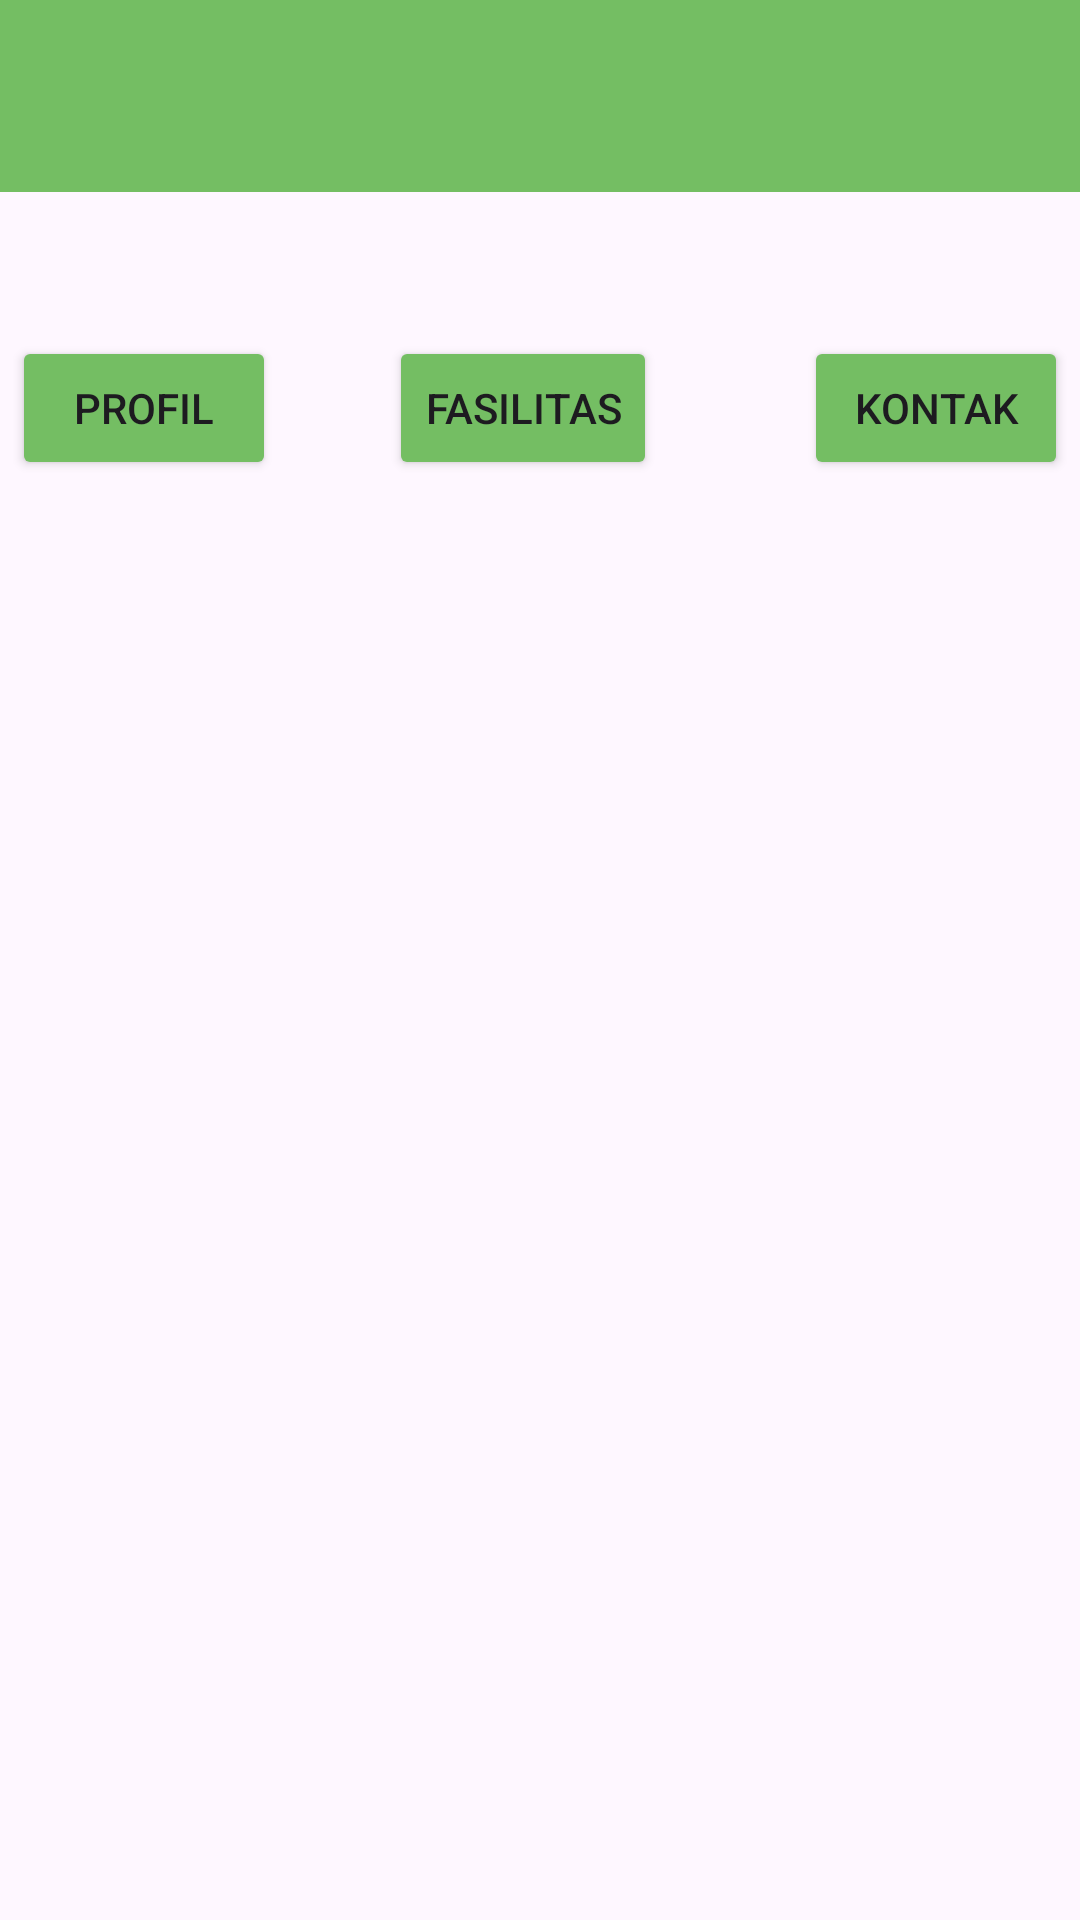

Layout XML and referenced resources for this Android screen:
<!-- AndroidManifest.xml: application theme Theme.Tiaradistinctive -->
<!-- res/layout/activity_seventh.xml -->
<?xml version="1.0" encoding="utf-8"?>
<androidx.constraintlayout.widget.ConstraintLayout
    xmlns:android="http://schemas.android.com/apk/res/android"
    xmlns:app="http://schemas.android.com/apk/res-auto"
    xmlns:tools="http://schemas.android.com/tools"
    android:id="@+id/main"
    android:layout_width="match_parent"
    android:layout_height="match_parent"
    tools:context=".Home.pertemuan_4_laporan.SeventhActivity">

    <com.google.android.material.appbar.AppBarLayout
        android:id="@+id/appBar"
        android:layout_width="match_parent"
        android:layout_height="wrap_content"
        android:background="@color/hijau_primary"
        app:layout_constraintEnd_toEndOf="parent"
        app:layout_constraintStart_toStartOf="parent"
        app:layout_constraintTop_toTopOf="parent">

        <androidx.appcompat.widget.Toolbar
            android:id="@+id/toolbar"
            android:layout_width="match_parent"
            android:layout_height="?attr/actionBarSize"
            android:background="@color/hijau_primary"
            app:layout_constraintEnd_toEndOf="parent"
            app:layout_constraintStart_toStartOf="parent"
            app:layout_constraintTop_toTopOf="parent"
            app:subtitleTextColor="@color/putih_soft"
            app:titleTextColor="@color/putih_soft"
            app:layout_scrollFlags="scroll|enterAlways"/>
    </com.google.android.material.appbar.AppBarLayout>

    <Button
        android:id="@+id/btnFragment1"
        android:layout_width="wrap_content"
        android:layout_height="wrap_content"
        android:layout_marginStart="4dp"
        android:text="Profil"
        android:backgroundTint="@color/hijau_primary"
        app:layout_constraintBottom_toBottomOf="@+id/btnFragment2"
        app:layout_constraintStart_toStartOf="parent"
        app:layout_constraintTop_toTopOf="@+id/btnFragment2"
        app:layout_constraintVertical_bias="0.0" />

    <Button
        android:id="@+id/btnFragment2"
        android:layout_width="wrap_content"
        android:layout_height="wrap_content"
        android:layout_marginStart="8dp"
        android:layout_marginTop="48dp"
        android:text="Fasilitas"
        android:backgroundTint="@color/hijau_primary"
        app:layout_constraintEnd_toStartOf="@+id/btnFragment3"
        app:layout_constraintHorizontal_bias="0.375"
        app:layout_constraintStart_toEndOf="@+id/btnFragment1"
        app:layout_constraintTop_toBottomOf="@+id/appBar" />

    <Button
        android:id="@+id/btnFragment3"
        android:layout_width="wrap_content"
        android:layout_height="wrap_content"
        android:layout_marginEnd="4dp"
        android:text="Kontak"
        android:backgroundTint="@color/hijau_primary"
        app:layout_constraintBottom_toBottomOf="@+id/btnFragment2"
        app:layout_constraintEnd_toEndOf="parent"
        app:layout_constraintTop_toTopOf="@+id/btnFragment2"
        app:layout_constraintVertical_bias="0.0" />

    <FrameLayout
        android:id="@+id/fragment_container"
        android:layout_width="match_parent"
        android:layout_height="0dp"
        android:layout_marginTop="20dp"
        app:layout_constraintBottom_toBottomOf="parent"
        app:layout_constraintTop_toBottomOf="@+id/btnFragment2" />

</androidx.constraintlayout.widget.ConstraintLayout>
<!-- resources referenced by this layout -->
<resources>
  <color name="hijau_primary">#74BE63</color>
  <color name="putih_soft">#F4F7F2</color>
  <style name="Theme.Tiaradistinctive" parent="Base.Theme.Tiaradistinctive" />
  <style name="Base.Theme.Tiaradistinctive" parent="Theme.Material3.DayNight.NoActionBar">
  
          
          <item name="android:statusBarColor">@color/hijau_primary</item>
  
      </style>
</resources>
